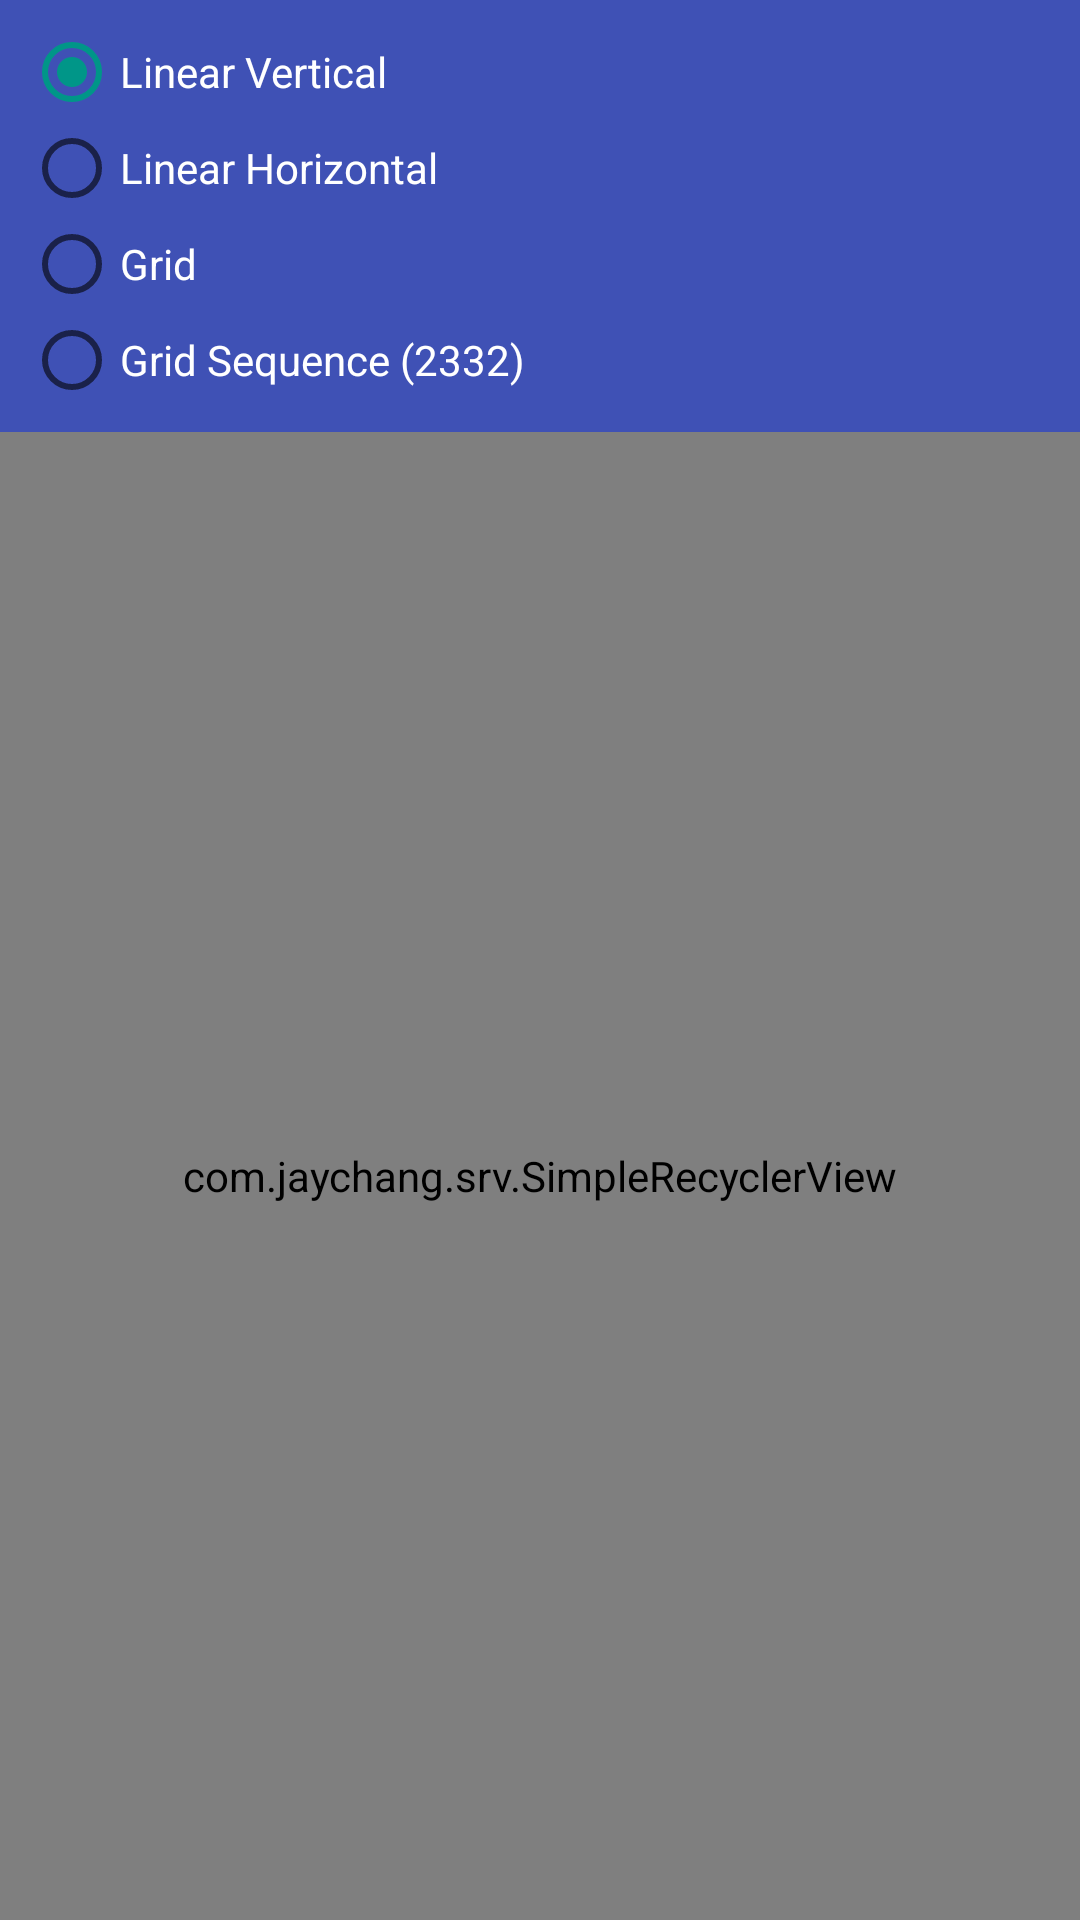

Android layout source for this screen:
<!-- AndroidManifest.xml: application theme AppTheme -->
<!-- res/layout/activity_basic_usage.xml -->
<?xml version="1.0" encoding="utf-8"?>
<LinearLayout
    xmlns:android="http://schemas.android.com/apk/res/android"
    xmlns:app="http://schemas.android.com/apk/res-auto"
    android:layout_width="match_parent"
    android:layout_height="match_parent"
    android:orientation="vertical">

    <include layout="@layout/view_layout_modes" />

    <com.jaychang.srv.SimpleRecyclerView
        android:id="@+id/linearVerRecyclerView"
        android:layout_width="match_parent"
        android:layout_height="match_parent"
        app:srv_showDivider="true"
        app:srv_layoutMode="linearVertical" />

    <com.jaychang.srv.SimpleRecyclerView
        android:id="@+id/linearHorRecyclerView"
        android:layout_width="match_parent"
        android:layout_height="match_parent"
        app:srv_showDivider="true"
        app:srv_layoutMode="linearHorizontal" />

    <com.jaychang.srv.SimpleRecyclerView
        android:id="@+id/gridRecyclerView"
        android:layout_width="match_parent"
        android:layout_height="wrap_content"
        app:srv_showDivider="true"
        app:srv_layoutMode="grid"
        app:srv_gridSpanCount="3" />

    <com.jaychang.srv.SimpleRecyclerView
        android:id="@+id/gridSequenceRecyclerView"
        android:layout_width="match_parent"
        android:layout_height="wrap_content"
        app:srv_showDivider="true"
        app:srv_layoutMode="grid"
        app:srv_gridSpanSequence="2332" />

</LinearLayout>
<!-- res/layout/view_layout_modes.xml (included above) -->
<?xml version="1.0" encoding="utf-8"?>
<RadioGroup
    xmlns:android="http://schemas.android.com/apk/res/android"
    android:layout_width="match_parent"
    android:layout_height="wrap_content"
    android:background="@color/colorPrimary"
    android:orientation="vertical"
    android:padding="8dp">

    <RadioButton
        android:id="@+id/linearVerRadioButton"
        android:layout_width="wrap_content"
        android:layout_height="wrap_content"
        android:checked="true"
        android:text="@string/linear_ver"
        android:textColor="@android:color/white"
        />

    <RadioButton
        android:id="@+id/linearHorRadioButton"
        android:layout_width="wrap_content"
        android:layout_height="wrap_content"
        android:text="@string/linear_hor"
        android:textColor="@android:color/white"
        />

    <RadioButton
        android:id="@+id/gridRadioButton"
        android:layout_width="wrap_content"
        android:layout_height="wrap_content"
        android:text="@string/grid"
        android:textColor="@android:color/white"
        />

    <RadioButton
        android:id="@+id/gridSequenceRadioButton"
        android:layout_width="wrap_content"
        android:layout_height="wrap_content"
        android:text="@string/grid_sequence"
        android:textColor="@android:color/white"
        />

</RadioGroup>
<!-- resources referenced by this layout -->
<resources>
  <color name="colorPrimary">#3F51B5</color>
  <string name="grid">Grid</string>
  <string name="grid_sequence">Grid Sequence (2332)</string>
  <string name="linear_hor">Linear Horizontal</string>
  <string name="linear_ver">Linear Vertical</string>
  <style name="AppTheme" parent="Theme.AppCompat.Light.DarkActionBar">
          <item name="colorPrimary">@color/colorPrimary</item>
          <item name="colorPrimaryDark">@color/colorPrimaryDark</item>
          <item name="colorAccent">@color/colorAccent</item>
          <item name="android:windowBackground">@android:color/white</item>
      </style>
  <color name="colorPrimaryDark">#303F9F</color>
  <color name="colorAccent">#009688</color>
</resources>
